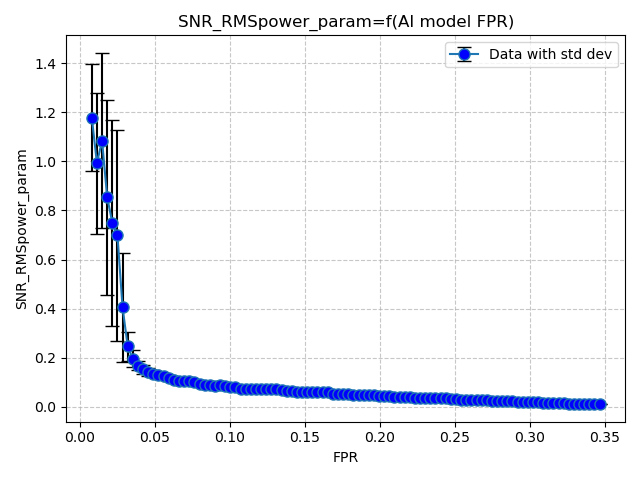

Source data for this figure (header and first rows):
FPR, SNR_RMSpower_param
0.008111, 1.178
0.01153, 0.9927
0.01495, 1.084
0.01837, 0.8533
0.02179, 0.7499
0.02521, 0.698
0.02863, 0.405
0.03205, 0.2458
0.03547, 0.1961
0.03889, 0.1678
0.04231, 0.1535
0.04573, 0.1422
0.04915, 0.1352
0.05257, 0.1285
0.05599, 0.1268
0.05941, 0.1173
0.06283, 0.108
0.06625, 0.1062
0.06967, 0.106
0.07309, 0.1069
0.07651, 0.1018
0.07993, 0.09106
0.08335, 0.08904
0.08677, 0.08752
0.09019, 0.08683
0.09361, 0.08724
0.09703, 0.08521
0.1005, 0.08207
0.1039, 0.08034
0.1073, 0.07128
0.1107, 0.07184
0.1141, 0.07381
0.1176, 0.07372
0.121, 0.0736
0.1244, 0.0733
0.1278, 0.07313
0.1312, 0.07228
0.1347, 0.06781
0.1381, 0.0636
0.1415, 0.06281
0.1449, 0.06046
0.1483, 0.06004
0.1518, 0.06008
0.1552, 0.06
0.1586, 0.06041
0.162, 0.06007
0.1654, 0.05956
0.1689, 0.05042
0.1723, 0.05039
0.1757, 0.05053
0.1791, 0.05033
0.1825, 0.04972
0.186, 0.04961
0.1894, 0.04854
0.1928, 0.04843
0.1962, 0.04943
0.1996, 0.0435
0.2031, 0.04251
0.2065, 0.0423
0.2099, 0.04163
... 40 more rows
